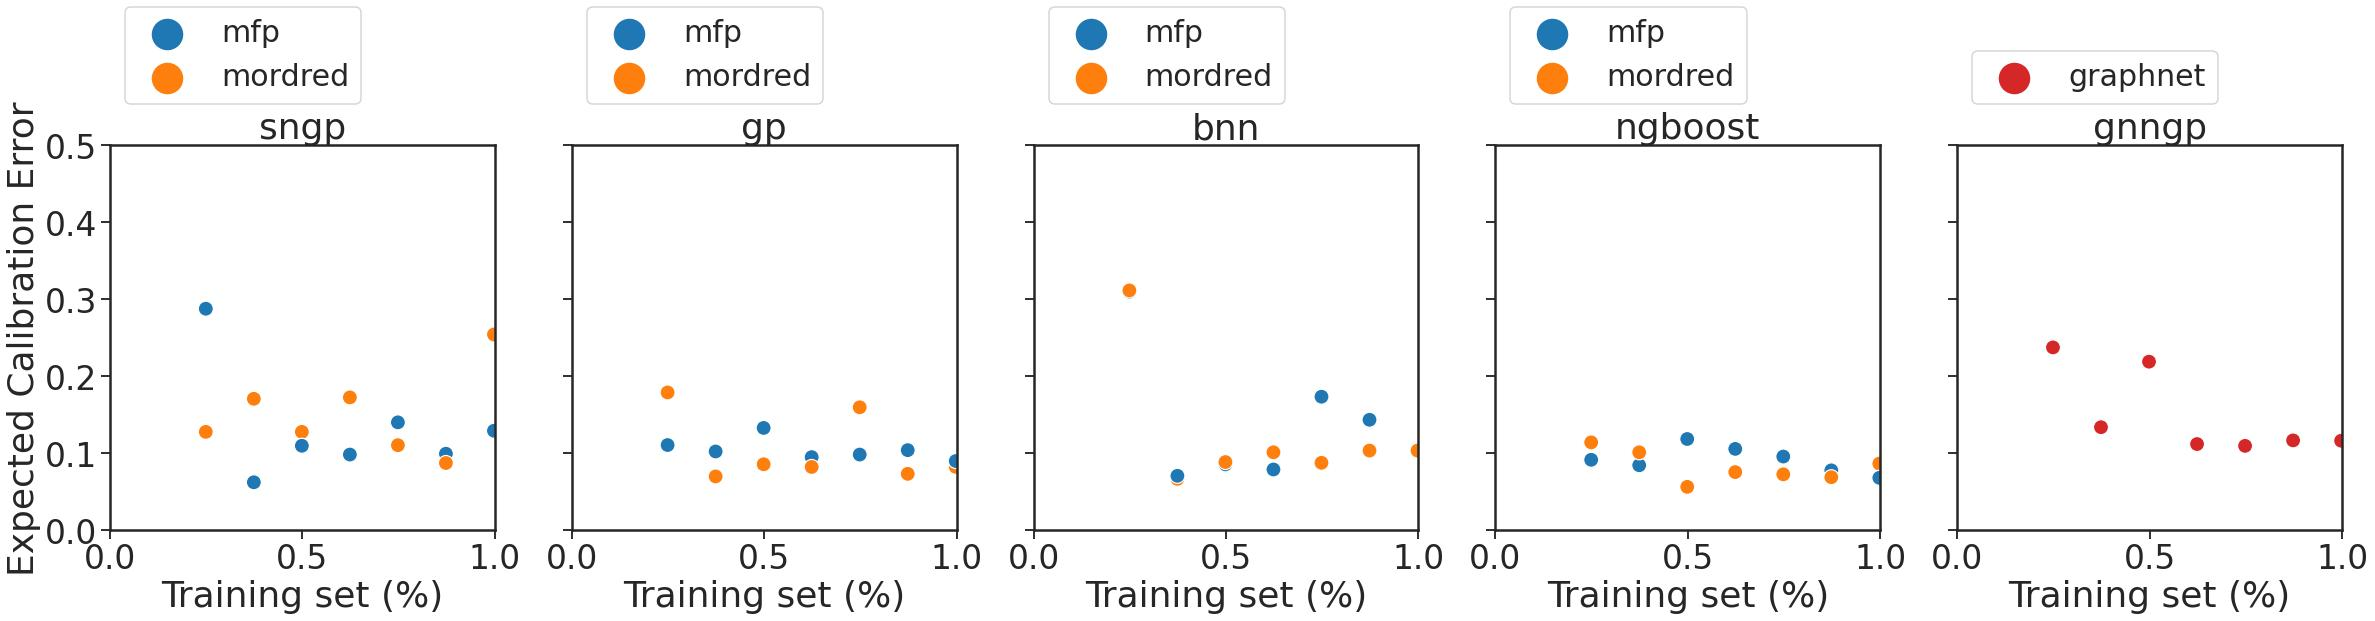

The data file committed next to this chart (first rows):
mean, median, kendall, method, feature, statistic
0.1325, 0.1098, 0.04762, sngp, mfp, Expected Calibration Error
0.1503, 0.1279, -0.04762, sngp, mordred, Expected Calibration Error
0.1048, 0.1024, -0.4286, gp, mfp, Expected Calibration Error
0.1047, 0.08242, -0.1429, gp, mordred, Expected Calibration Error
0.1381, 0.1041, 0.04762, bnn, mfp, Expected Calibration Error
0.1233, 0.1013, 0.1429, bnn, mordred, Expected Calibration Error
0.09178, 0.09163, -0.4286, ngboost, mfp, Expected Calibration Error
0.08229, 0.07561, -0.3333, ngboost, mordred, Expected Calibration Error
0.1494, 0.1168, -0.5238, gnngp, graphnet, Expected Calibration Error
